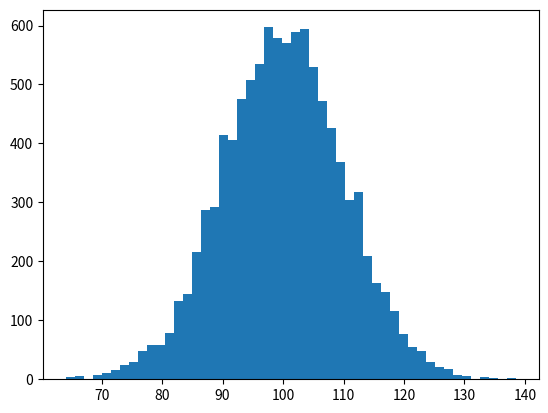

Recreate this plot in Python.
%matplotlib inline
import numpy as np
import matplotlib.pyplot as plt

vals = np.random.normal(100, 10, 10000)

plt.hist(vals, 50)
plt.show()

np.percentile(vals, 50)

np.percentile(vals, 90)

np.percentile(vals, 20)